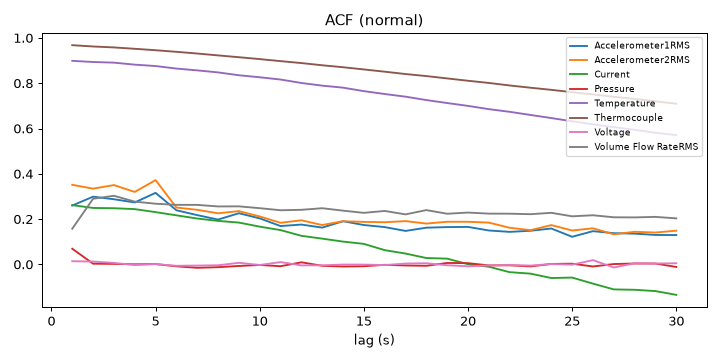

Data behind this chart, as committed beside it:
, Accelerometer1RMS, Accelerometer2RMS, Current, Pressure, Temperature, Thermocouple, Voltage, Volume Flow RateRMS
1, 0.26, 0.352, 0.262, 0.069, 0.899, 0.968, 0.014, 0.158
5, 0.316, 0.372, 0.231, 0.002, 0.876, 0.946, 0.002, 0.268
10, 0.203, 0.212, 0.167, -0.002, 0.827, 0.907, -0.002, 0.248
30, 0.13, 0.149, -0.134, -0.011, 0.571, 0.71, 0.005, 0.203
